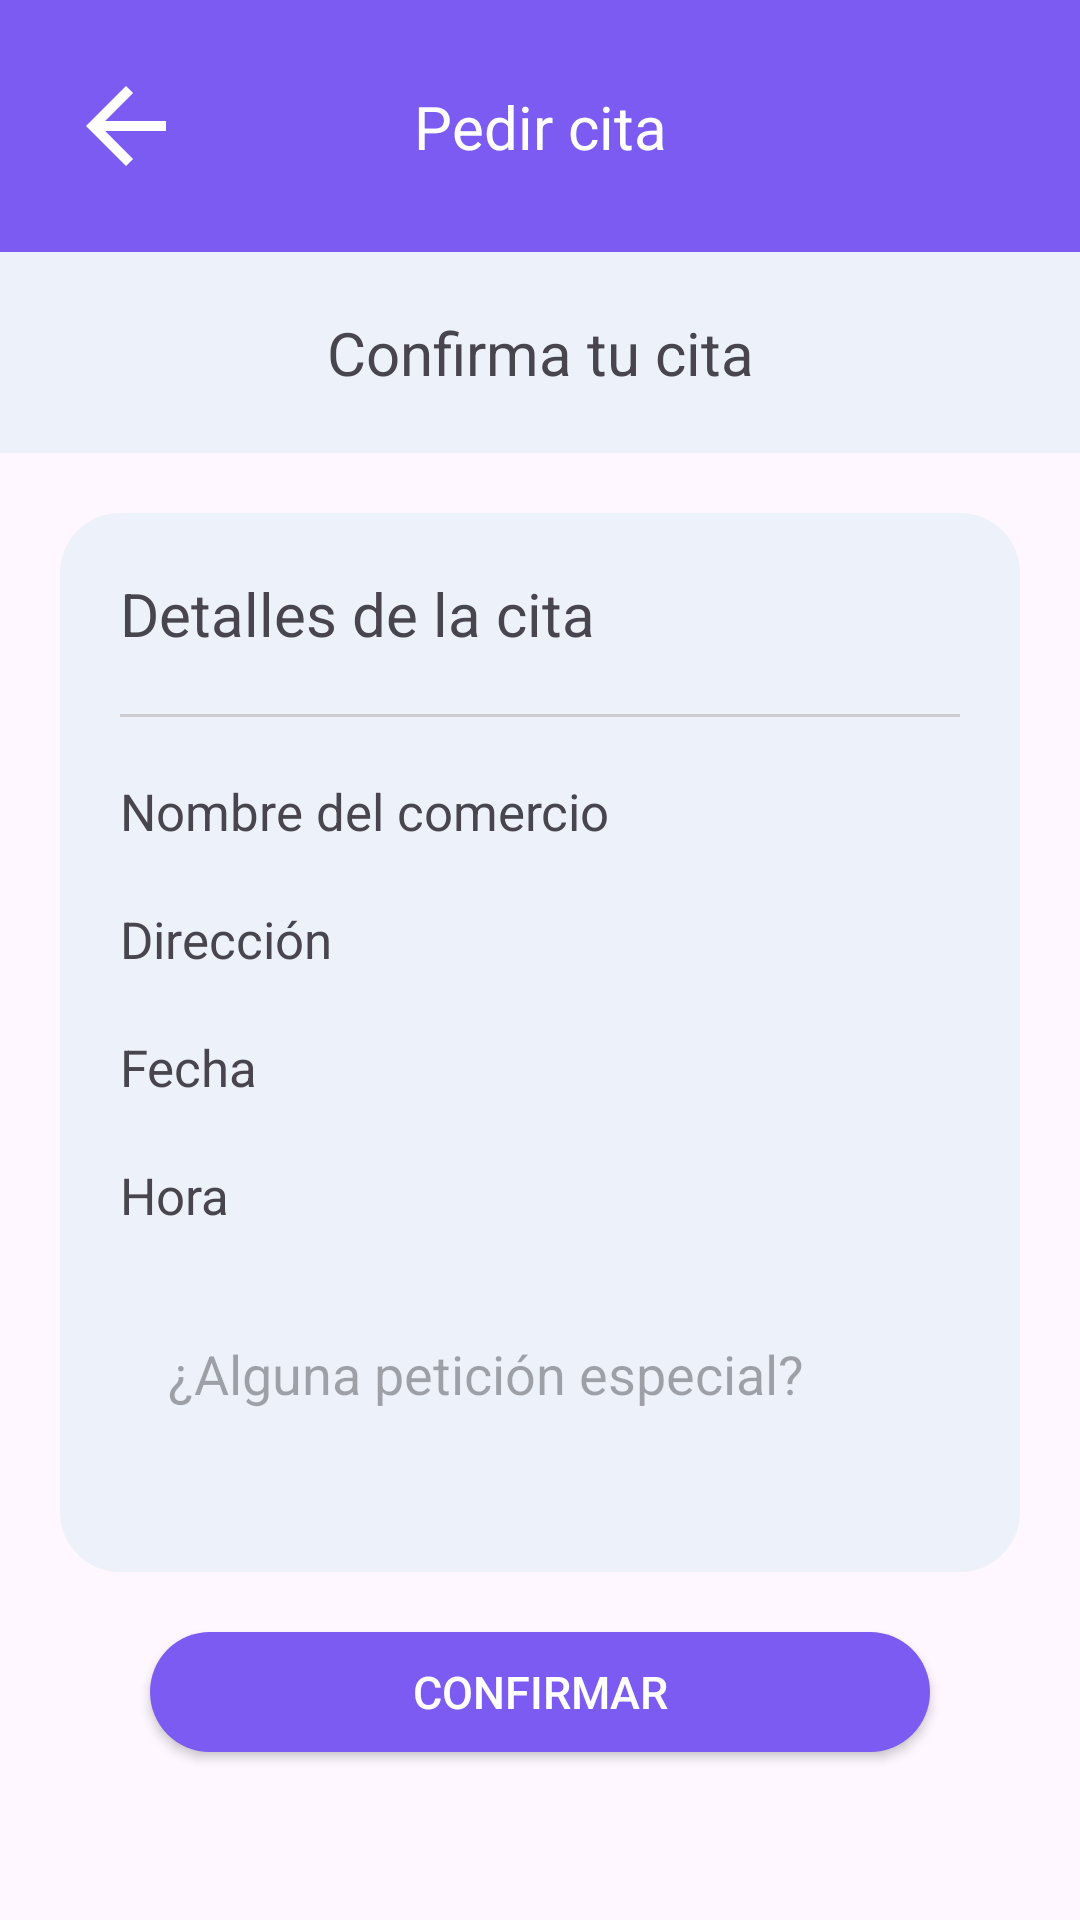

The Android layout XML behind this screen, and the referenced resources:
<!-- AndroidManifest.xml: application theme Theme.AppOintment -->
<!-- res/layout/activity_confirm_appointment.xml -->
<?xml version="1.0" encoding="utf-8"?>
<androidx.constraintlayout.widget.ConstraintLayout xmlns:android="http://schemas.android.com/apk/res/android"
    xmlns:app="http://schemas.android.com/apk/res-auto"
    xmlns:tools="http://schemas.android.com/tools"
    android:layout_width="match_parent"
    android:layout_height="match_parent"
    tools:context=".user.view.activities.appointments.ConfirmAppointment">

    <androidx.constraintlayout.widget.ConstraintLayout
        android:id="@+id/ly_top_menu"
        android:layout_width="match_parent"
        android:layout_height="wrap_content"
        android:background="@color/buttons"
        app:layout_constraintEnd_toEndOf="parent"
        app:layout_constraintStart_toStartOf="parent"
        app:layout_constraintTop_toTopOf="parent">

        <ImageView
            android:id="@+id/back_arrow_icon"
            android:layout_width="wrap_content"
            android:layout_height="wrap_content"
            android:layout_marginStart="15dp"
            android:layout_marginTop="15dp"
            android:layout_marginBottom="15dp"
            android:padding="7dp"
            android:src="@drawable/icon_back_arrow"
            app:layout_constraintBottom_toBottomOf="parent"
            app:layout_constraintStart_toStartOf="parent"
            app:layout_constraintTop_toTopOf="parent" />

        <TextView
            android:id="@+id/txt_appointments"
            style="@style/TextViewTitleStyle"
            android:layout_width="wrap_content"
            android:layout_height="wrap_content"
            android:text="@string/make_an_appointment"
            android:textColor="@color/white"
            android:textSize="20sp"
            app:layout_constraintBottom_toBottomOf="parent"
            app:layout_constraintEnd_toEndOf="parent"
            app:layout_constraintStart_toStartOf="parent"
            app:layout_constraintTop_toTopOf="parent" />
    </androidx.constraintlayout.widget.ConstraintLayout>

    <androidx.constraintlayout.widget.ConstraintLayout
        android:id="@+id/ly_info_commerce"
        android:layout_width="match_parent"
        android:layout_height="wrap_content"
        android:background="@color/background"
        android:foregroundGravity="center"
        app:layout_constraintEnd_toEndOf="parent"
        app:layout_constraintStart_toStartOf="parent"
        app:layout_constraintTop_toBottomOf="@id/ly_top_menu">

        <LinearLayout
            android:layout_width="wrap_content"
            android:layout_height="wrap_content"
            android:gravity="center"
            android:orientation="vertical"
            app:layout_constraintBottom_toBottomOf="parent"
            app:layout_constraintEnd_toEndOf="parent"
            app:layout_constraintStart_toStartOf="parent"
            app:layout_constraintTop_toTopOf="parent">

            <TextView
                android:id="@+id/txt_confirm_appointment"
                style="@style/TextViewTitleStyle"
                android:layout_width="wrap_content"
                android:layout_height="wrap_content"
                android:layout_margin="20dp"
                android:text="@string/confirm_your_appointment"
                android:textSize="20sp" />
        </LinearLayout>
    </androidx.constraintlayout.widget.ConstraintLayout>

    <androidx.constraintlayout.widget.ConstraintLayout
        android:layout_width="match_parent"
        android:layout_height="0dp"
        android:layout_margin="20dp"
        android:background="@drawable/border_radius_appointments"
        app:layout_constraintBottom_toTopOf="@id/guideline3"
        app:layout_constraintEnd_toEndOf="parent"
        app:layout_constraintStart_toStartOf="parent"
        app:layout_constraintTop_toBottomOf="@id/ly_info_commerce">

        <TextView
            android:id="@+id/txt_appointment_details"
            android:layout_width="match_parent"
            android:layout_height="wrap_content"
            android:layout_marginHorizontal="20dp"
            android:layout_marginTop="20dp"
            android:text="Detalles de la cita"
            android:textSize="20sp"
            app:layout_constraintEnd_toEndOf="parent"
            app:layout_constraintStart_toStartOf="parent"
            app:layout_constraintTop_toTopOf="parent" />

        <View
            android:id="@+id/view_separator"
            android:layout_width="match_parent"
            android:layout_height="1dp"
            android:layout_margin="20dp"
            android:background="#CCCCCC"
            app:layout_constraintEnd_toEndOf="parent"
            app:layout_constraintStart_toStartOf="parent"
            app:layout_constraintTop_toBottomOf="@id/txt_appointment_details" />

        <TextView
            android:id="@+id/txt_commerce_name"
            android:layout_width="match_parent"
            android:layout_height="wrap_content"
            android:layout_marginHorizontal="20dp"
            android:layout_marginTop="20dp"
            android:text="@string/commerce_name"
            android:textSize="17sp"
            app:layout_constraintEnd_toEndOf="parent"
            app:layout_constraintStart_toStartOf="parent"
            app:layout_constraintTop_toBottomOf="@id/view_separator" />

        <TextView
            android:id="@+id/txt_commerce_address"
            android:layout_width="match_parent"
            android:layout_height="wrap_content"
            android:layout_marginHorizontal="20dp"
            android:layout_marginTop="20dp"
            android:text="@string/address_commerce"
            android:textSize="17sp"
            app:layout_constraintEnd_toEndOf="parent"
            app:layout_constraintStart_toStartOf="parent"
            app:layout_constraintTop_toBottomOf="@id/txt_commerce_name" />

        <TextView
            android:id="@+id/txt_appointment_date"
            android:layout_width="match_parent"
            android:layout_height="wrap_content"
            android:layout_marginHorizontal="20dp"
            android:layout_marginTop="20dp"
            android:text="@string/date"
            android:textSize="17sp"
            app:layout_constraintEnd_toEndOf="parent"
            app:layout_constraintStart_toStartOf="parent"
            app:layout_constraintTop_toBottomOf="@id/txt_commerce_address" />

        <TextView
            android:id="@+id/txt_appointment_time"
            android:layout_width="match_parent"
            android:layout_height="wrap_content"
            android:layout_marginHorizontal="20dp"
            android:layout_marginTop="20dp"
            android:text="@string/time"
            android:textSize="17sp"
            app:layout_constraintEnd_toEndOf="parent"
            app:layout_constraintStart_toStartOf="parent"
            app:layout_constraintTop_toBottomOf="@id/txt_appointment_date" />

        <EditText
            android:id="@+id/edt_optional_request"
            android:layout_width="match_parent"
            android:layout_height="wrap_content"
            android:layout_margin="16dp"
            android:background="@drawable/border_radius_appointments"
            android:backgroundTint="@color/background"
            android:padding="20dp"
            android:gravity="start|top"
            android:hint="@string/any_request"
            android:inputType="textMultiLine"
            android:lines="3"
            android:maxLines="5"
            android:scrollbars="vertical"
            app:layout_constraintEnd_toEndOf="parent"
            app:layout_constraintStart_toStartOf="parent"
            app:layout_constraintTop_toBottomOf="@id/txt_appointment_time"/>


    </androidx.constraintlayout.widget.ConstraintLayout>

    <androidx.constraintlayout.widget.Guideline
        android:id="@+id/guideline3"
        android:layout_width="wrap_content"
        android:layout_height="wrap_content"
        android:orientation="horizontal"
        app:layout_constraintGuide_percent="0.85" />

    <androidx.appcompat.widget.AppCompatButton
        android:id="@+id/btn_confirm_appointment"
        style="@style/MainButtonStyle"
        android:enabled="true"
        android:text="@string/confirm"
        app:layout_constraintEnd_toEndOf="parent"
        app:layout_constraintStart_toStartOf="parent"
        app:layout_constraintTop_toTopOf="@+id/guideline3" />
</androidx.constraintlayout.widget.ConstraintLayout>
<!-- resources referenced by this layout -->
<resources>
  <color name="background">#EDF2FA</color>
  <color name="buttons">#7B5BF2</color>
  <color name="white">#FFFFFFFF</color>
  <!-- drawable border_radius_appointments (drawable) -->
  <?xml version="1.0" encoding="utf-8"?>
  <shape xmlns:android="http://schemas.android.com/apk/res/android" android:shape="rectangle">
      <corners android:radius= "20dp"/>
      <solid android:color="@color/background"/>
  </shape>
  <!-- drawable icon_back_arrow (drawable) -->
  <vector xmlns:android="http://schemas.android.com/apk/res/android"
      android:width="40dp"
      android:height="40dp"
      android:viewportWidth="24"
      android:viewportHeight="24"
      android:tint="#FFFFFF">
  
      <path
          android:fillColor="@android:color/white"
          android:pathData="M20,11H7.83l5.59,-5.59L12,4l-8,8 8,8 1.41,-1.41L7.83,13H20v-2z" />
  </vector>
  <string name="address_commerce">Dirección</string>
  <string name="any_request">¿Alguna petición especial?</string>
  <string name="commerce_name">Nombre del comercio</string>
  <string name="confirm">Confirmar</string>
  <string name="confirm_your_appointment">Confirma tu cita</string>
  <string name="date">Fecha</string>
  <string name="make_an_appointment">Pedir cita</string>
  <string name="time">Hora</string>
  <style name="MainButtonStyle" parent="Widget.AppCompat.Button">
          <item name="android:background">@drawable/border_radius_button</item>
          <item name="android:textColorHint">@color/buttons</item>
          <item name="android:layout_width">match_parent</item>
          <item name="android:layout_marginHorizontal">50dp</item>
          <item name="android:layout_height">40dp</item>
          <item name="android:textSize">15sp</item>
          <item name="android:textColor">@color/white</item>
      </style>
  <style name="TextViewTitleStyle" parent="Widget.AppCompat.TextView">
          <item name="android:layout_width">wrap_content</item>
          <item name="android:layout_height">wrap_content</item>
          <item name="android:textSize">15sp</item>
      </style>
  <style name="Theme.AppOintment" parent="Base.Theme.AppOintment" />
  <!-- drawable border_radius_button (drawable) -->
  <?xml version="1.0" encoding="utf-8"?>
  <shape xmlns:android="http://schemas.android.com/apk/res/android" android:shape="rectangle">
      <corners android:radius= "50dp"/>
      <solid android:color="@color/buttons"/>
  </shape>
  <style name="Base.Theme.AppOintment" parent="Theme.Material3.DayNight.NoActionBar">
          
          
      </style>
</resources>
